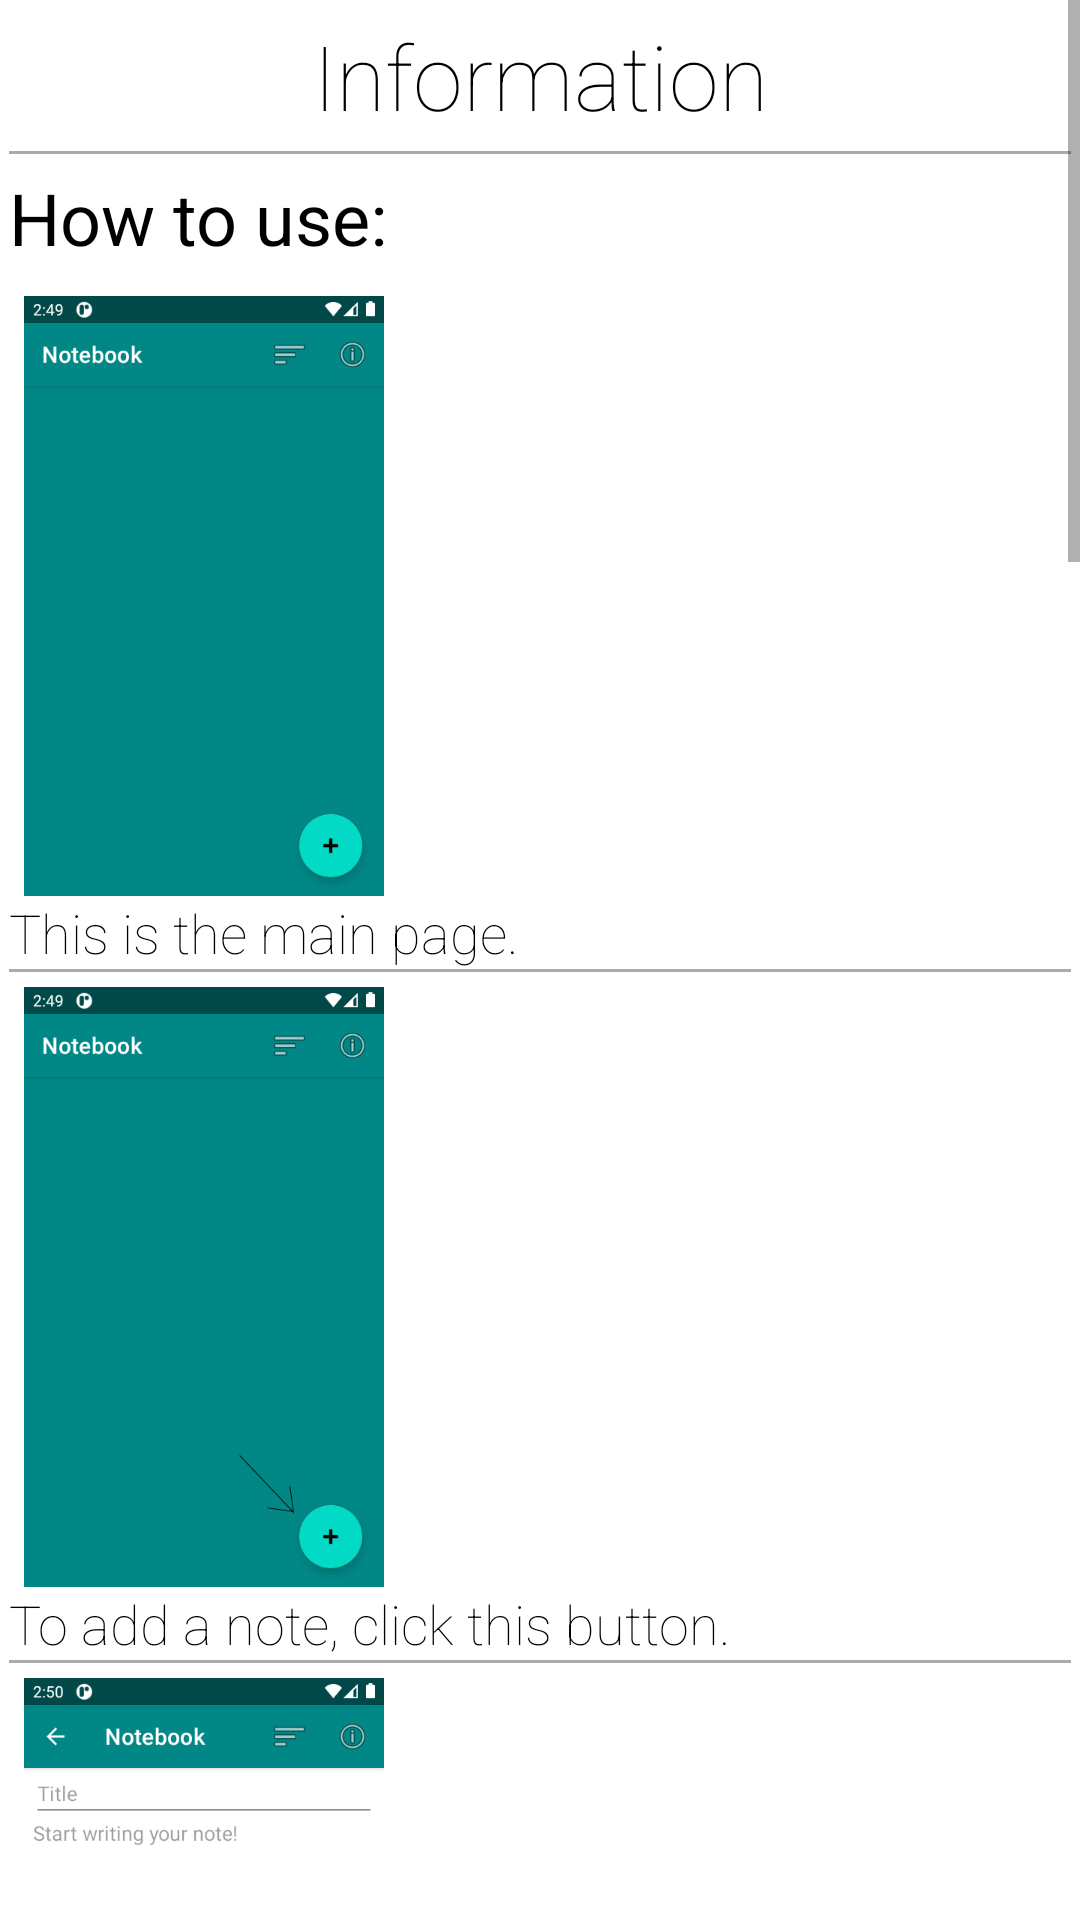

Reconstruct the res/layout file that produces this screen, plus the resources it refers to.
<!-- AndroidManifest.xml: application theme Theme.Notebook -->
<!-- res/layout/activity_info.xml -->
<?xml version="1.0" encoding="utf-8"?>

<androidx.constraintlayout.widget.ConstraintLayout xmlns:android="http://schemas.android.com/apk/res/android"
    xmlns:app="http://schemas.android.com/apk/res-auto"
    xmlns:tools="http://schemas.android.com/tools"
    android:layout_width="match_parent"
    android:layout_height="match_parent"
    tools:context=".info">

    <ScrollView
        android:layout_width="match_parent"
        android:layout_height="match_parent"
        tools:layout_editor_absoluteX="274dp"
        tools:layout_editor_absoluteY="237dp">

        <LinearLayout
            android:layout_width="match_parent"
            android:layout_height="wrap_content"
            android:layout_marginStart="3dp"
            android:layout_marginLeft="3dp"
            android:layout_marginEnd="3dp"
            android:layout_marginRight="3dp"
            android:orientation="vertical">
            <TextView
                android:id="@+id/textView2"
                android:layout_width="match_parent"
                android:layout_height="wrap_content"
                android:layout_marginTop="0dp"
                android:fontFamily="sans-serif-thin"
                android:gravity="center"
                android:paddingTop="5dp"
                android:paddingBottom="5dp"
                android:text="Information"
                android:textColor="@color/black"
                android:textSize="30sp" />
            <View
                android:layout_width="match_parent"
                android:layout_height="1dp"
                android:background="@android:color/darker_gray"
                android:layout_marginBottom="5dp"/>

            <TextView
                android:id="@+id/textView4"
                android:layout_width="match_parent"
                android:layout_height="wrap_content"
                android:layout_marginBottom="10dp"
                android:fontFamily="sans-serif"
                android:text="How to use:"
                android:textColor="@color/black"
                android:textSize="24sp" />
            <ImageView
                android:id="@+id/imageView"
                android:layout_width="match_parent"
                android:layout_height="wrap_content"
                android:layout_marginStart="5dp"
                android:layout_marginLeft="5dp"
                android:adjustViewBounds="true"
                android:maxHeight="200sp"
                android:scaleType="fitStart"
                app:srcCompat="@drawable/screenshot20201207144909" />

            <TextView
                android:id="@+id/textView"
                android:layout_width="match_parent"
                android:layout_height="wrap_content"
                android:fontFamily="sans-serif-thin"
                android:text="This is the main page."
                android:textColor="@color/black"
                android:textSize="18sp" />
            <View
                android:layout_width="match_parent"
                android:layout_height="1dp"
                android:background="@android:color/darker_gray"
                android:layout_marginBottom="5dp"/>

            <ImageView
                android:id="@+id/imageView4"
                android:layout_width="match_parent"
                android:layout_height="wrap_content"
                android:adjustViewBounds="true"
                android:layout_marginStart="5dp"
                android:layout_marginLeft="5dp"
                android:maxHeight="200sp"
                android:scaleType="fitStart"
                app:srcCompat="@drawable/screenshot202012071449091" />

            <TextView
                android:id="@+id/textView7"
                android:layout_width="match_parent"
                android:layout_height="wrap_content"
                android:fontFamily="sans-serif-thin"
                android:text="To add a note, click this button."
                android:textColor="@color/black"
                android:textSize="18sp" />
            <View
                android:layout_width="match_parent"
                android:layout_height="1dp"
                android:background="@android:color/darker_gray"
                android:layout_marginBottom="5dp"/>
            <ImageView
                android:id="@+id/imageView5"
                android:layout_width="match_parent"
                android:layout_height="wrap_content"
                android:adjustViewBounds="true"
                android:layout_marginStart="5dp"
                android:layout_marginLeft="5dp"
                android:maxHeight="200sp"
                android:scaleType="fitStart"
                app:srcCompat="@drawable/screenshot20201207145041" />

            <TextView
                android:id="@+id/textView9"
                android:layout_width="match_parent"
                android:layout_height="wrap_content"
                android:fontFamily="sans-serif-thin"
                android:text="This is the 'New note' page. You can give it a title to recognize it later. Save your note by clicking on the 'Save' button."
                android:textColor="@color/black"
                android:textSize="18sp" />
            <View
                android:layout_width="match_parent"
                android:layout_height="1dp"
                android:background="@android:color/darker_gray"
                android:layout_marginBottom="5dp"/>
            <ImageView
                android:id="@+id/imageView6"
                android:layout_width="match_parent"
                android:layout_height="wrap_content"
                android:adjustViewBounds="true"
                android:layout_marginStart="5dp"
                android:layout_marginLeft="5dp"
                android:maxHeight="200sp"
                android:scaleType="fitStart"
                app:srcCompat="@drawable/screenshot20201207145006" />

            <TextView
                android:id="@+id/textView10"
                android:layout_width="match_parent"
                android:layout_height="wrap_content"
                android:fontFamily="sans-serif-thin"
                android:text="Here is an example. The title is set as 'Math_01', and content is '1+1=2'. If click save now, this your note will be saved."
                android:textColor="@color/black"
                android:textSize="18sp" />
            <View
                android:layout_width="match_parent"
                android:layout_height="1dp"
                android:background="@android:color/darker_gray"
                android:layout_marginBottom="5dp"/>
            <ImageView
                android:id="@+id/imageView7"
                android:layout_width="match_parent"
                android:layout_height="wrap_content"
                android:adjustViewBounds="true"
                android:layout_marginStart="5dp"
                android:layout_marginLeft="5dp"
                android:maxHeight="200sp"
                android:scaleType="fitStart"
                app:srcCompat="@drawable/screenshot202012071449093" />

            <TextView
                android:id="@+id/textView8"
                android:layout_width="match_parent"
                android:layout_height="wrap_content"
                android:fontFamily="sans-serif-thin"
                android:text="Now you can see your note on the main page. Press on its title to view them and long press to see its details. If you want to edit or delete a note, click the 'EDIT' or 'DELETE' buttons next to it./n"
                android:textColor="@color/black"
                android:textSize="18sp" />
            <View
                android:layout_width="match_parent"
                android:layout_height="1dp"
                android:background="@android:color/darker_gray"
                android:layout_marginBottom="5dp"/>
            <ImageView
                android:id="@+id/imageView2"
                android:layout_width="match_parent"
                android:layout_height="wrap_content"
                android:adjustViewBounds="true"
                android:layout_marginStart="5dp"
                android:layout_marginLeft="5dp"
                android:maxHeight="200sp"
                android:scaleType="fitStart"
                app:srcCompat="@drawable/screenshot202012071449095" />

            <TextView
                android:id="@+id/textView5"
                android:layout_width="match_parent"
                android:layout_height="wrap_content"
                android:fontFamily="sans-serif-thin"
                android:text="When you have a list of several notes, you can organize them in different ways. Click the 'Order' button to choose the ordering logic."
                android:textColor="@color/black"
                android:textSize="18sp" />
            <View
                android:layout_width="match_parent"
                android:layout_height="1dp"
                android:background="@android:color/darker_gray"
                android:layout_marginBottom="5dp"/>
            <ImageView
                android:id="@+id/imageView3"
                android:layout_width="match_parent"
                android:layout_height="wrap_content"
                android:adjustViewBounds="true"
                android:layout_marginStart="5dp"
                android:layout_marginLeft="5dp"
                android:maxHeight="200sp"
                android:scaleType="fitStart"
                app:srcCompat="@drawable/screenshot20201207144956" />

            <TextView
                android:id="@+id/textView6"
                android:layout_width="match_parent"
                android:layout_height="wrap_content"
                android:fontFamily="sans-serif-thin"
                android:text="You can choose from alphabetical ordering, last used and last created ordering."
                android:textColor="@color/black"
                android:textSize="18sp" />
            <View
                android:layout_width="match_parent"
                android:layout_height="1dp"
                android:background="@android:color/darker_gray"
                android:layout_marginBottom="5dp"/>
            <TextView
                android:id="@+id/textView11"
                android:layout_width="match_parent"
                android:layout_height="wrap_content"
                android:text="About us:"
                android:layout_marginBottom="10dp"
                android:textColor="@color/black"
                android:textSize="24sp" />

            <TextView
                android:id="@+id/textView12"
                android:layout_width="match_parent"
                android:layout_height="wrap_content"
                android:fontFamily="sans-serif-thin"
                android:text="This app was made by Daniel Radvanyi, Neel Patel and Jun Shen as a project work at Metropolia University of Applied Sciences."
                android:textColor="@color/black"
                android:textSize="18sp" />

            <TextView
                android:id="@+id/textView14"
                android:layout_width="match_parent"
                android:layout_height="wrap_content"
                android:fontFamily="sans-serif-thin"
                android:text="Our motivation to create this app was to make an easy-to-use and compact notepad app for students to store their best ideas, or anyone else who has habit of forgetting things. In this vein, we made our application clean, fast and user-friendly."
                android:textColor="@color/black"
                android:layout_marginBottom="5dp"
                android:textSize="18sp" />
        </LinearLayout>


    </ScrollView>

</androidx.constraintlayout.widget.ConstraintLayout>
<!-- resources referenced by this layout -->
<resources>
  <color name="black">#FF000000</color>
  <!-- drawable screenshot20201207144909: png bitmap (drawable, 17266 bytes) -->
  <!-- drawable screenshot202012071449091: png bitmap (drawable, 20299 bytes) -->
  <!-- drawable screenshot202012071449093: png bitmap (drawable, 37689 bytes) -->
  <!-- drawable screenshot202012071449095: png bitmap (drawable, 31694 bytes) -->
  <!-- drawable screenshot20201207144956: png bitmap (drawable, 23553 bytes) -->
  <!-- drawable screenshot20201207145006: png bitmap (drawable, 19511 bytes) -->
  <!-- drawable screenshot20201207145041: png bitmap (drawable, 22673 bytes) -->
  <style name="Theme.Notebook" parent="Theme.MaterialComponents.DayNight.DarkActionBar">
          
          <item name="colorPrimary">@color/teal_700</item>
          <item name="colorPrimaryVariant">@color/teal_900</item>
          <item name="colorOnPrimary">@color/white</item>
          
          <item name="colorSecondary">@color/teal_200</item>
          <item name="colorSecondaryVariant">@color/teal_700</item>
          <item name="colorOnSecondary">@color/black</item>
          
          <item name="android:statusBarColor" tools:targetApi="l">?attr/colorPrimaryVariant</item>
          
      </style>
  <color name="teal_700">#FF018786</color>
  <color name="teal_900">#FF004948</color>
  <color name="white">#FFFFFFFF</color>
  <color name="teal_200">#FF03DAC5</color>
</resources>
